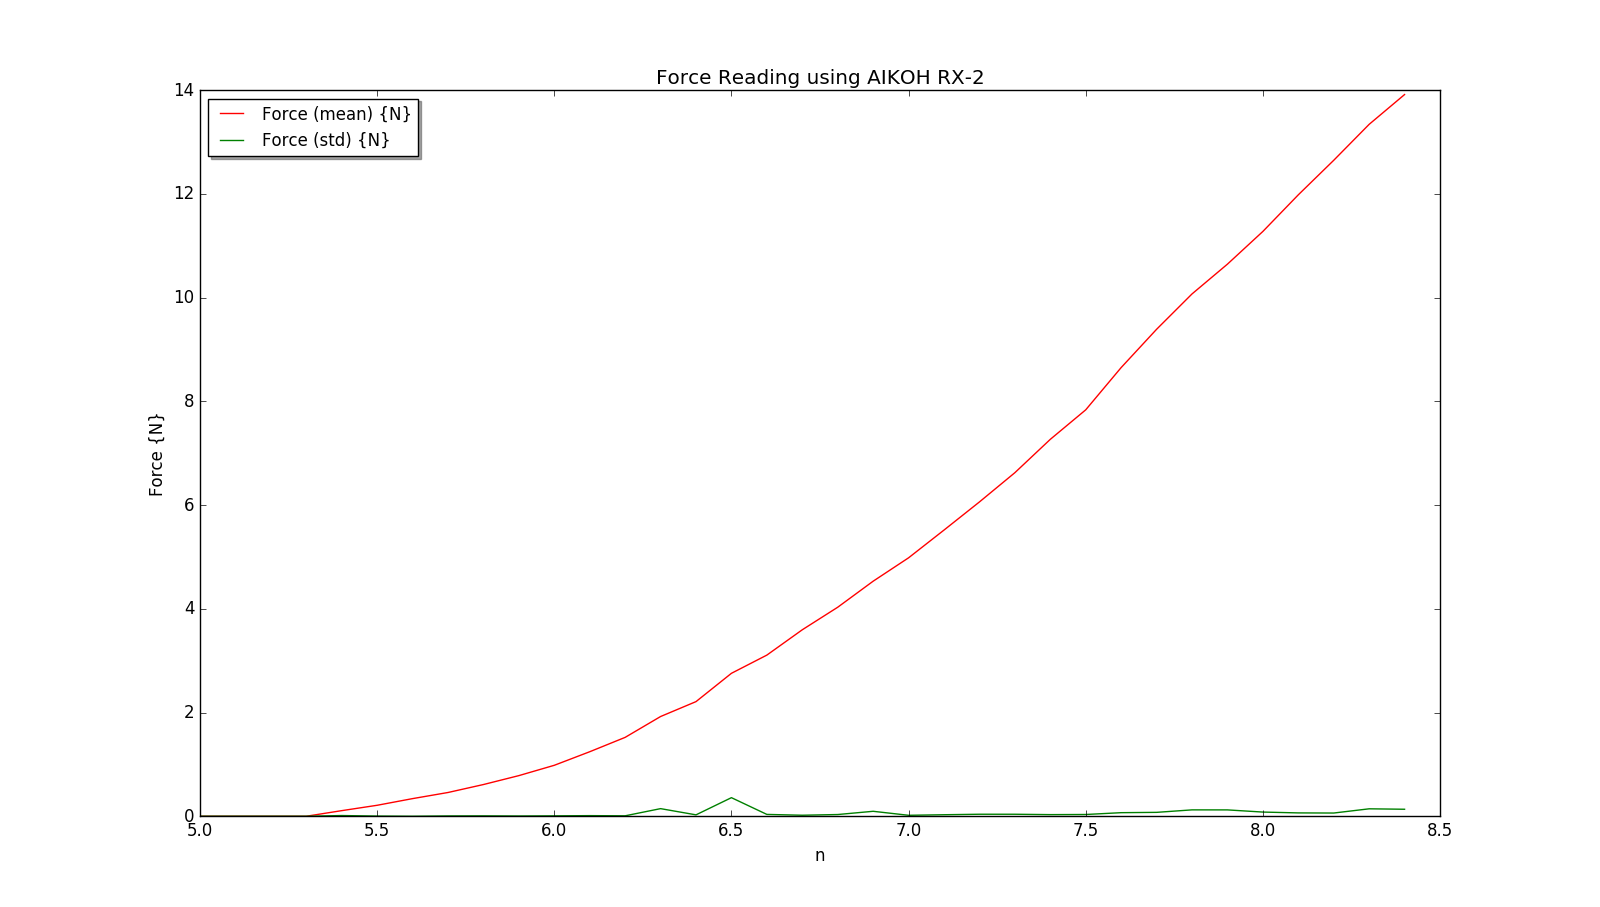

The data file committed next to this chart (first rows):
0.0, 0.0, 5.0
0.0, 0.0, 5.1
0.0, 0.0, 5.2
0.0, 0.0, 5.3
0.108, 0.01361, 5.4
0.2115, 0.003663, 5.5
0.34, 5.6953239462595672e-17, 5.6
0.458, 0.006156, 5.7
0.6115, 0.007452, 5.8
0.7835, 0.004894, 5.9
0.9825, 0.007864, 6
1.244, 0.01188, 6.1
1.521, 0.008522, 6.2
1.923, 0.1468, 6.3
2.211, 0.02704, 6.4
2.756, 0.3584, 6.5
3.107, 0.03552, 6.6
3.596, 0.01957, 6.7
4.031, 0.03316, 6.8
4.533, 0.09552, 6.9
4.984, 0.01843, 7
5.518, 0.02925, 7.1
6.061, 0.03878, 7.2
6.625, 0.03859, 7.3
7.268, 0.03139, 7.4
7.837, 0.03389, 7.5
8.652, 0.06879, 7.6
9.39, 0.07511, 7.7
10.07, 0.123, 7.8
10.65, 0.1224, 7.9
11.28, 0.08073, 8
11.98, 0.06441, 8.1
12.65, 0.06198, 8.2
13.34, 0.1434, 8.3
13.92, 0.135, 8.4
